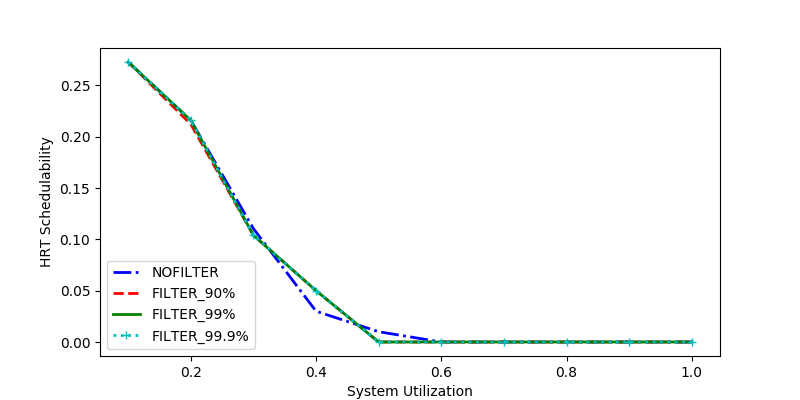

The table this chart was drawn from, first rows:
sys_util, NOFILTER, FILTER_90%, FILTER_99%, FILTER_99.9%
0.4, 0.03, 0.05, 0.05, 0.05
1.0, 0.0, 0.0, 0.0, 0.0
0.7, 0.0, 0.0, 0.0, 0.0
0.9, 0.0, 0.0, 0.0, 0.0
0.5, 0.01, 0.0, 0.0, 0.0
0.1, 0.2727, 0.2727, 0.2727, 0.2727
0.8, 0.0, 0.0, 0.0, 0.0
0.3, 0.1104, 0.1039, 0.1039, 0.1039
0.6, 0.0, 0.0, 0.0, 0.0
0.2, 0.2159, 0.2121, 0.2159, 0.2159
